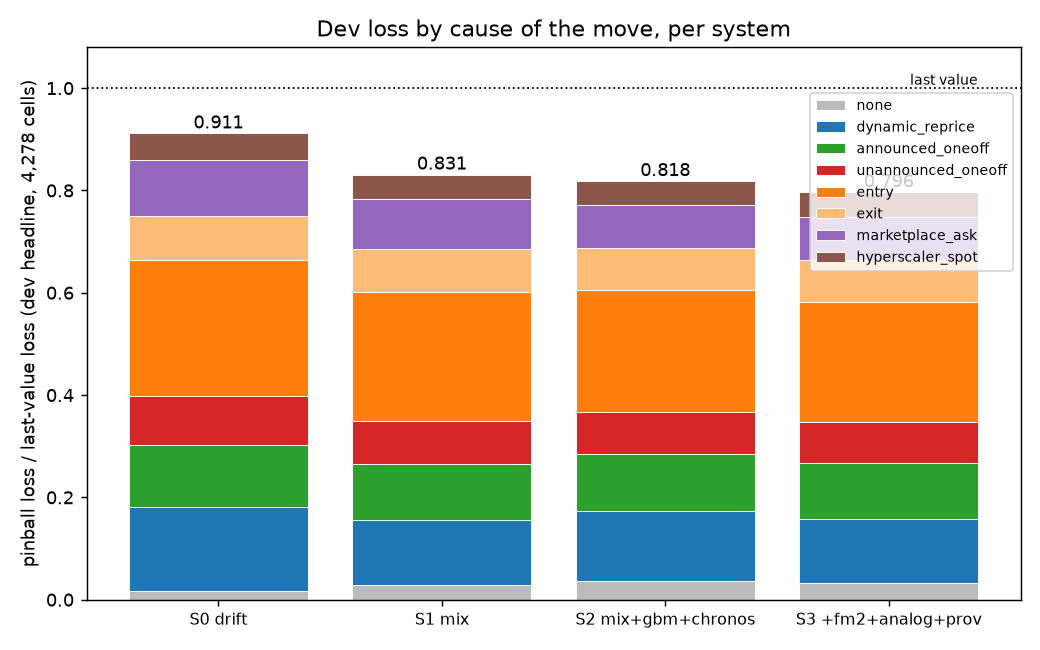

The table this chart was drawn from, first rows:
cause, cells, share_lv_loss, S0_loss_over_lv, S0_loss_share_of_total_lv, S0_share_of_own_loss, S1_loss_over_lv, S1_loss_share_of_total_lv, S1_share_of_own_loss, S2_loss_over_lv, S2_loss_share_of_total_lv, S2_share_of_own_loss, S3_loss_over_lv, S3_loss_share_of_total_lv, S3_share_of_own_loss
none, 2211, 0.0, , 0.0162, 0.0178, , 0.0281, 0.0338, , 0.0367, 0.0449, , 0.0331, 0.0416
dynamic_reprice, 1027, 0.2047, 0.8087, 0.1655, 0.1816, 0.6283, 0.1286, 0.1548, 0.6719, 0.1375, 0.1681, 0.6122, 0.1253, 0.1573
announced_oneoff, 52, 0.1269, 0.9517, 0.1208, 0.1325, 0.8541, 0.1084, 0.1305, 0.8681, 0.1102, 0.1347, 0.8541, 0.1084, 0.1361
unannounced_oneoff, 195, 0.0983, 0.9729, 0.0957, 0.105, 0.8563, 0.0842, 0.1013, 0.8396, 0.0825, 0.1009, 0.8257, 0.0812, 0.1019
entry, 236, 0.2785, 0.9563, 0.2663, 0.2922, 0.907, 0.2526, 0.304, 0.8537, 0.2377, 0.2906, 0.8409, 0.2342, 0.294
exit, 125, 0.0875, 0.9728, 0.0851, 0.0934, 0.965, 0.0844, 0.1016, 0.9382, 0.0821, 0.1003, 0.9427, 0.0825, 0.1035
marketplace_ask, 124, 0.1359, 0.8129, 0.1104, 0.1212, 0.7135, 0.0969, 0.1167, 0.6243, 0.0848, 0.1037, 0.6209, 0.0843, 0.1059
hyperscaler_spot, 308, 0.0683, 0.7517, 0.0513, 0.0563, 0.6984, 0.0477, 0.0574, 0.6823, 0.0466, 0.057, 0.6954, 0.0475, 0.0596
total, 4278, 1.0, 0.9114, 0.9114, 1.0, 0.8309, 0.8309, 1.0, 0.8182, 0.8182, 1.0, 0.7964, 0.7964, 1.0
